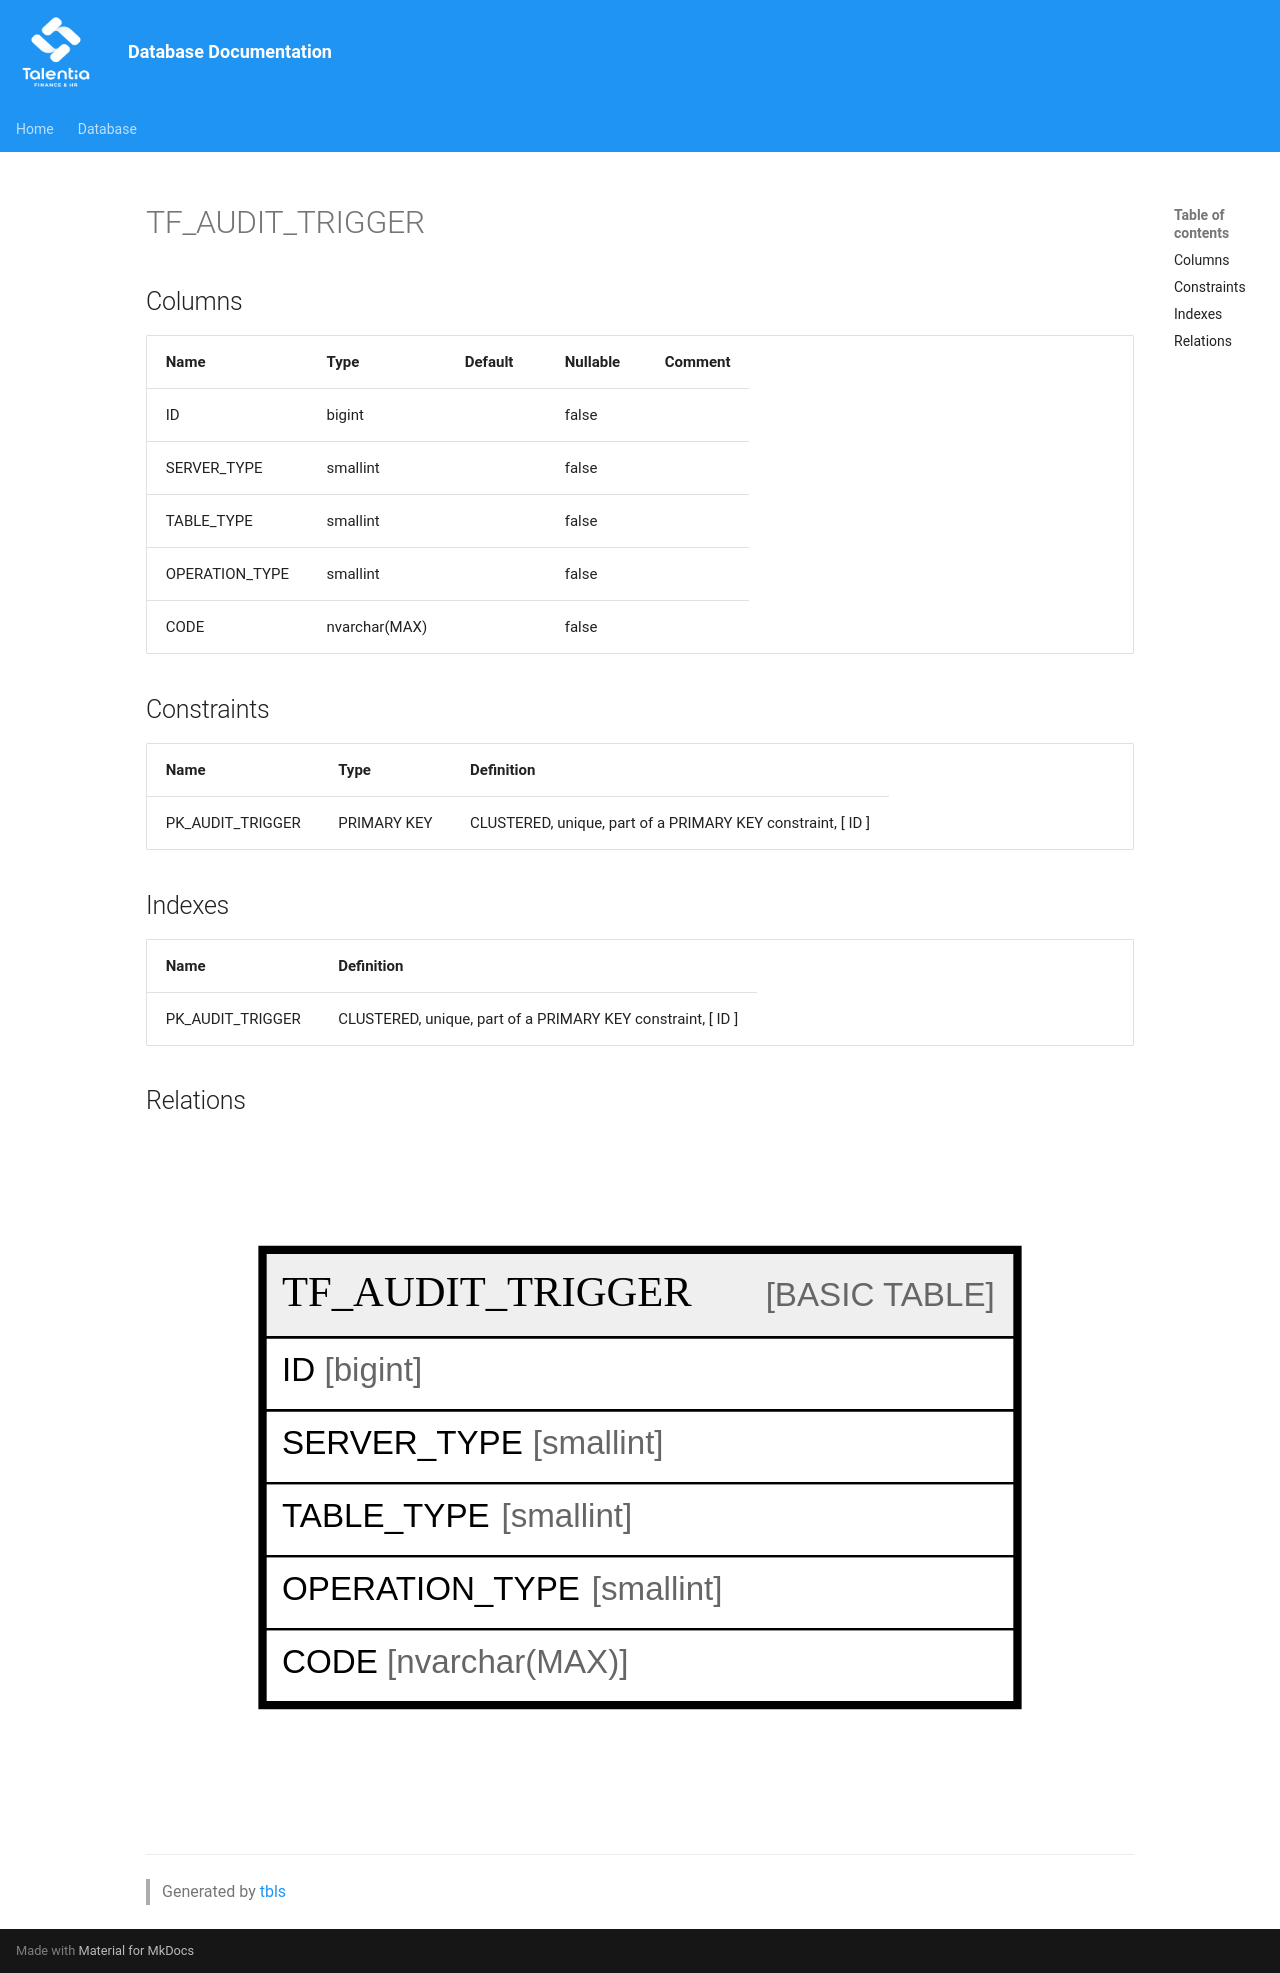

repository: giovanniporcelli/documentazione-db · page: schema/TF_AUDIT_TRIGGER/index.html · generator: mkdocs

# TF_AUDIT_TRIGGER

## Columns

| Name | Type | Default | Nullable | Comment |
| ---- | ---- | ------- | -------- | ------- |
| ID | bigint |  | false |  |
| SERVER_TYPE | smallint |  | false |  |
| TABLE_TYPE | smallint |  | false |  |
| OPERATION_TYPE | smallint |  | false |  |
| CODE | nvarchar(MAX) |  | false |  |

## Constraints

| Name | Type | Definition |
| ---- | ---- | ---------- |
| PK_AUDIT_TRIGGER | PRIMARY KEY | CLUSTERED, unique, part of a PRIMARY KEY constraint, [ ID ] |

## Indexes

| Name | Definition |
| ---- | ---------- |
| PK_AUDIT_TRIGGER | CLUSTERED, unique, part of a PRIMARY KEY constraint, [ ID ] |

## Relations

![er](TF_AUDIT_TRIGGER.svg)

---

> Generated by [tbls](https://github.com/k1LoW/tbls)
